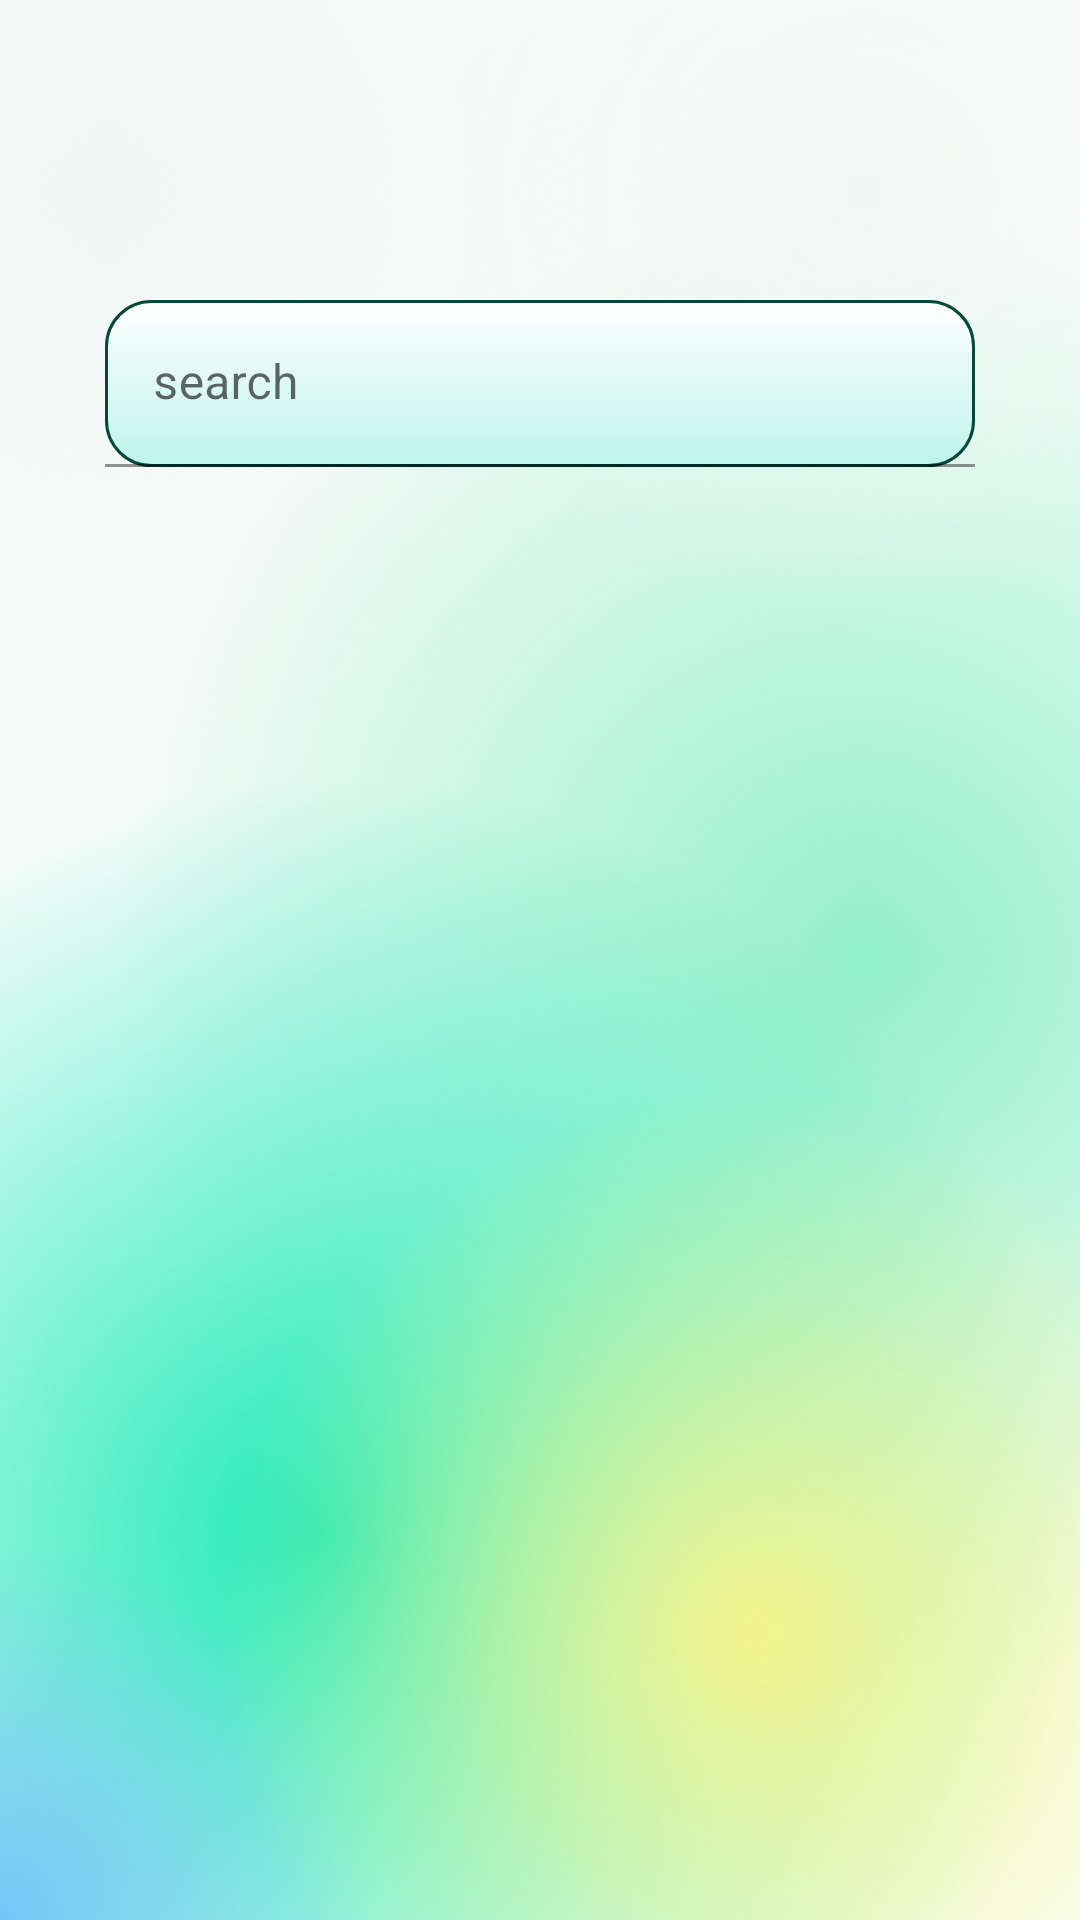

Android layout source for this screen:
<!-- AndroidManifest.xml: application theme Theme.AutoMotoMaintenance -->
<!-- res/layout/fragment_search.xml -->
<?xml version="1.0" encoding="utf-8"?>
<LinearLayout xmlns:android="http://schemas.android.com/apk/res/android"
    xmlns:app="http://schemas.android.com/apk/res-auto"
    android:layout_width="match_parent"
    android:layout_height="match_parent"
    android:background="@drawable/bg_fragment"
    android:orientation="vertical">

    <com.google.android.material.textfield.TextInputLayout
        android:id="@+id/search"
        android:layout_width="match_parent"
        android:layout_height="wrap_content"
        android:layout_marginStart="@dimen/dp35"
        android:layout_marginTop="@dimen/dp100"
        android:layout_marginEnd="@dimen/dp35"
        android:hint="@string/search"
        app:endIconMode="clear_text"
        app:startIconDrawable="@drawable/ic_search">

        <com.google.android.material.textfield.TextInputEditText
            android:layout_width="match_parent"
            android:layout_height="wrap_content"
            android:background="@drawable/bg_button_text" />
    </com.google.android.material.textfield.TextInputLayout>

    <androidx.recyclerview.widget.RecyclerView
        android:id="@+id/list_company"
        android:layout_width="match_parent"
        android:layout_height="wrap_content"
        android:layout_marginTop="@dimen/dp16"
        android:hint="@string/company"
        android:scrollbars="vertical" />

</LinearLayout>
<!-- resources referenced by this layout -->
<resources>
  <dimen name="dp100">100dp</dimen>
  <dimen name="dp16">16dp</dimen>
  <dimen name="dp35">35dp</dimen>
  <!-- drawable bg_button_text (drawable) -->
  <?xml version="1.0" encoding="utf-8"?>
  <selector xmlns:android="http://schemas.android.com/apk/res/android">
      <item>
          <shape android:shape="rectangle">
  
              <corners android:radius="@dimen/dp15" />
  
              <gradient
                  android:angle="90"
                  android:endColor="@color/bg_button_text_end"
                  android:startColor="@color/bg_button_text_start"
                  android:type="linear" />
  
              <stroke
                  android:width="@dimen/dp1"
                  android:color="@color/bg_button_text_stroke" />
  
              <padding
                  android:bottom="@dimen/dp15"
                  android:left="@dimen/dp15"
                  android:right="@dimen/dp15"
                  android:top="@dimen/dp15" />
          </shape>
      </item>
  </selector>
  <!-- drawable bg_fragment: vector/xml drawable (drawable, 2434 chars, omitted) -->
  <string name="company">company</string>
  <string name="search">search</string>
  <style name="Theme.AutoMotoMaintenance" parent="Theme.MaterialComponents.DayNight.NoActionBar">
          
          <item name="colorPrimary">@color/purple_500</item>
          <item name="colorPrimaryVariant">@color/purple_700</item>
          <item name="colorOnPrimary">@color/white</item>
          
          <item name="colorSecondary">@color/teal_200</item>
          <item name="colorSecondaryVariant">@color/teal_700</item>
          <item name="colorOnSecondary">@color/black</item>
          
          <item name="android:statusBarColor">?attr/colorPrimaryVariant</item>
          
      </style>
  <dimen name="dp15">15dp</dimen>
  <color name="bg_button_text_end">#FFFFFFFF</color>
  <color name="bg_button_text_start">#BEF5EA</color>
  <dimen name="dp1">1dp</dimen>
  <color name="bg_button_text_stroke">#064938</color>
  <color name="purple_500">#FF6200EE</color>
  <color name="purple_700">#FF3700B3</color>
  <color name="white">#FFFFFFFF</color>
  <color name="teal_200">#FF03DAC5</color>
  <color name="teal_700">#FF018786</color>
  <color name="black">#FF000000</color>
</resources>
